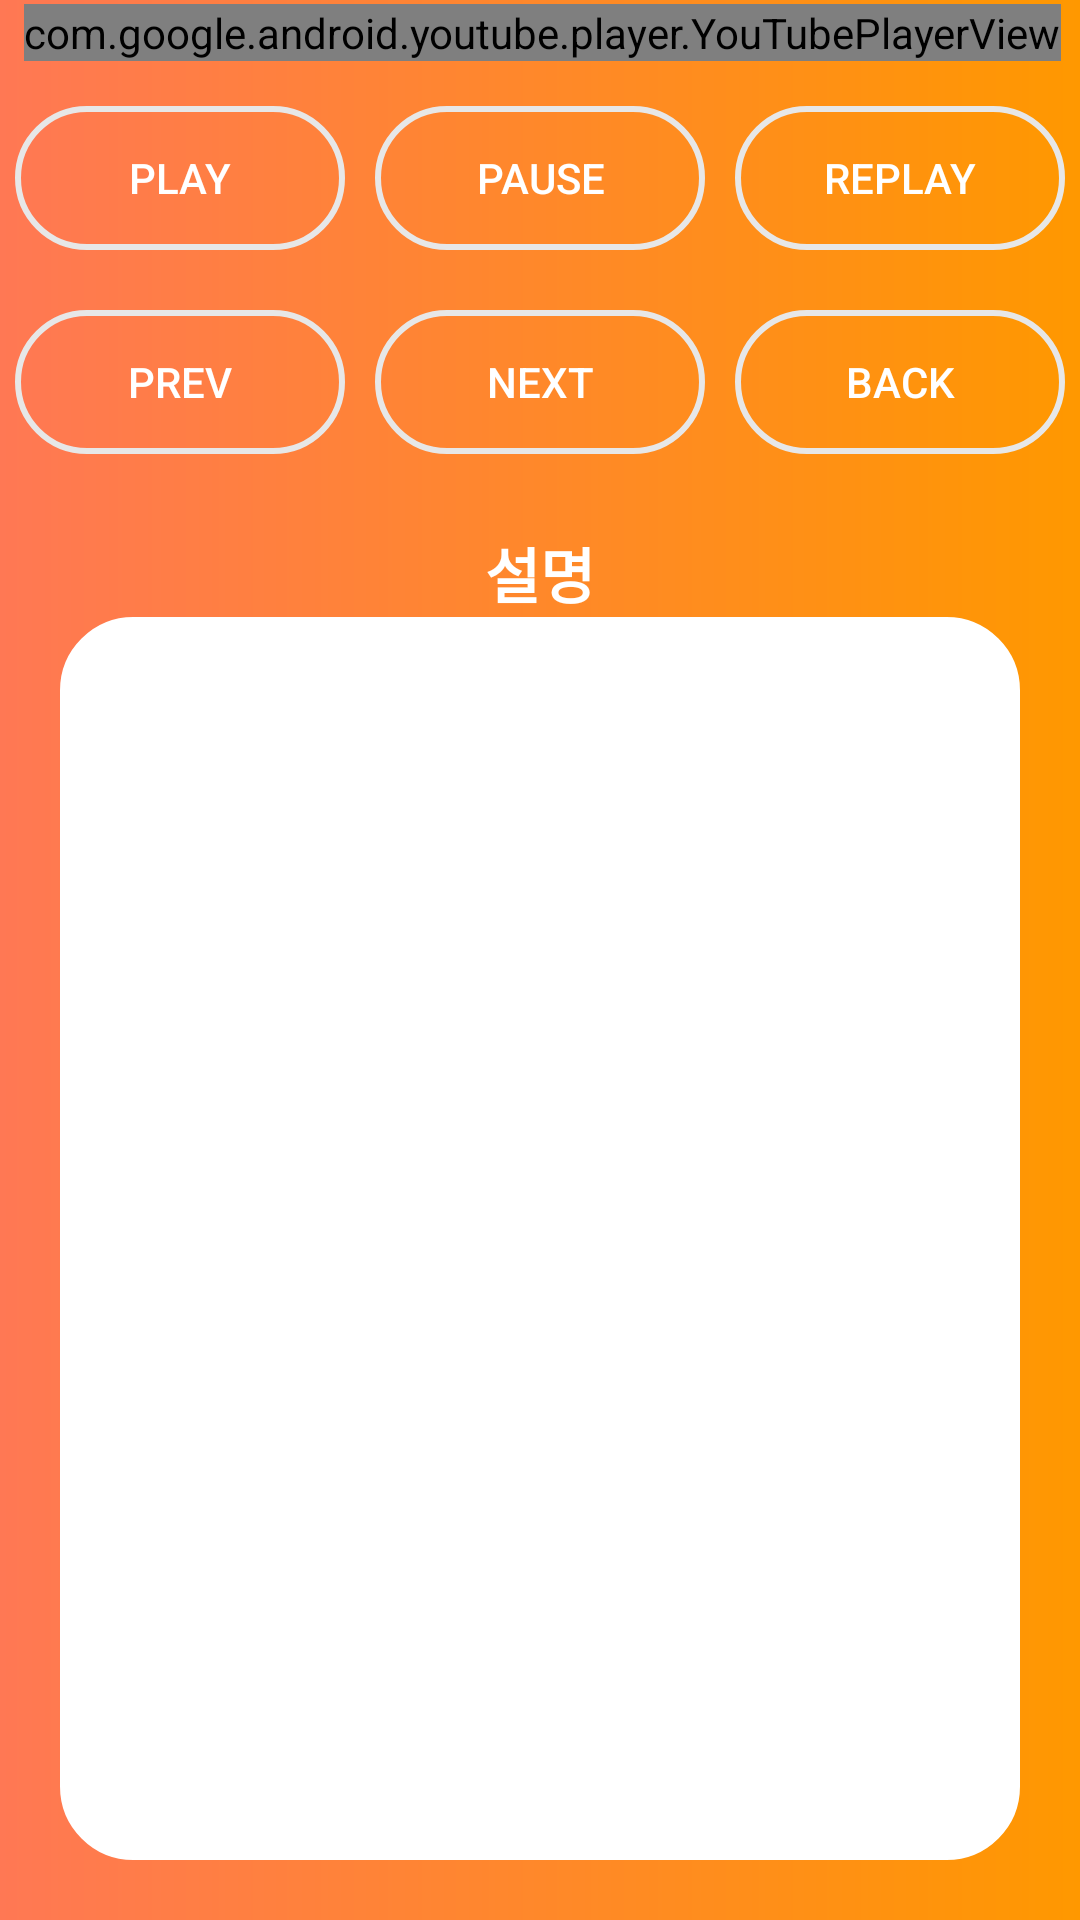

Here is an Android app screen rendered from its layout file. Give the layout XML and the strings, colors and styles it references.
<!-- AndroidManifest.xml: application theme AppTheme -->
<!-- res/layout/activity_youtube.xml -->
<?xml version="1.0" encoding="utf-8"?>
<LinearLayout xmlns:android="http://schemas.android.com/apk/res/android"
    xmlns:app="http://schemas.android.com/apk/res-auto"
    xmlns:tools="http://schemas.android.com/tools"
    android:orientation="vertical" android:layout_width="match_parent"
    android:layout_height="match_parent">

    <androidx.constraintlayout.widget.ConstraintLayout
        android:layout_width="match_parent"
        android:layout_height="match_parent"
        android:background="@drawable/back_gr">

        <view
            android:id="@+id/youtubePlay"
            class="com.google.android.youtube.player.YouTubePlayerView"
            android:layout_width="wrap_content"
            android:layout_height="wrap_content"
            app:layout_constraintBottom_toBottomOf="parent"
            app:layout_constraintEnd_toEndOf="parent"
            app:layout_constraintHorizontal_bias="0.568"
            app:layout_constraintStart_toStartOf="parent"

            app:layout_constraintTop_toTopOf="parent"
            app:layout_constraintVertical_bias="0.002" />

        <LinearLayout
            android:layout_width="0dp"
            android:layout_height="0dp"
            android:orientation="vertical"
            app:layout_constraintBottom_toBottomOf="parent"
            app:layout_constraintEnd_toEndOf="parent"
            app:layout_constraintStart_toStartOf="parent"
            app:layout_constraintTop_toBottomOf="@+id/youtubePlay">

            <LinearLayout
                android:layout_width="match_parent"
                android:layout_height="wrap_content"
                android:layout_marginVertical="10dp"
                android:orientation="horizontal">

                <Button
                    android:id="@+id/btnPlay"
                    android:layout_width="match_parent"
                    android:layout_height="wrap_content"
                    android:layout_weight="1"
                    android:onClick="onVideoBtnClicked"
                    android:background="@drawable/youtube_button_corner"
                    android:layout_margin="5dp"
                    android:textColor="#FFFFFF"
                    android:text="Play" />

                <Button
                    android:id="@+id/pause"
                    android:layout_width="match_parent"
                    android:layout_height="wrap_content"
                    android:layout_weight="1"
                    android:background="@drawable/youtube_button_corner"
                    android:layout_margin="5dp"
                    android:textColor="#FFFFFF"
                    android:text="Pause" />

                <Button
                    android:id="@+id/btnReplay"
                    android:layout_width="match_parent"
                    android:layout_height="wrap_content"
                    android:layout_weight="1"
                    android:background="@drawable/youtube_button_corner"
                    android:layout_margin="5dp"
                    android:textColor="#FFFFFF"
                    android:text="Replay" />
            </LinearLayout>

            <LinearLayout
                android:layout_width="match_parent"
                android:layout_height="wrap_content"
                android:orientation="horizontal">

                <Button
                    android:id="@+id/btnPrev"
                    android:layout_width="match_parent"
                    android:layout_height="wrap_content"
                    android:layout_weight="1"
                    android:background="@drawable/youtube_button_corner"
                    android:layout_margin="5dp"
                    android:textColor="#FFFFFF"
                    android:text="Prev" />

                <Button
                    android:id="@+id/btnNext"
                    android:layout_width="match_parent"
                    android:layout_height="wrap_content"
                    android:layout_weight="1"
                    android:onClick="onVideoBtnClicked"
                    android:background="@drawable/youtube_button_corner"
                    android:layout_margin="5dp"
                    android:textColor="#FFFFFF"
                    android:text="Next" />

                <Button
                    android:id="@+id/youtube_backbutton"
                    android:layout_width="match_parent"
                    android:layout_height="wrap_content"
                    android:layout_weight="1"
                    android:onClick="onBackButtonClicked"
                    android:background="@drawable/youtube_button_corner"
                    android:layout_margin="5dp"
                    android:textColor="#FFFFFF"
                    android:text="Back" />

            </LinearLayout>

            <TextView
                android:layout_width="match_parent"
                android:layout_height="wrap_content"
                android:textSize="20dp"
                android:textColor="#FFFFFF"
                android:textStyle="bold"
                android:gravity="center"
                android:layout_marginTop="20dp"
                android:text="설명" />

            <TextView
                android:id="@+id/description"
                android:layout_width="match_parent"
                android:layout_height="match_parent"
                android:text=""
                android:gravity="center"
                android:background="@drawable/youtube_txt_corner"
                android:layout_marginRight="20dp"
                android:layout_marginLeft="20dp"
                android:layout_marginBottom="20dp"
                android:textAppearance="@style/TextAppearance.AppCompat.Large" />

        </LinearLayout>


    </androidx.constraintlayout.widget.ConstraintLayout>
</LinearLayout>
<!-- resources referenced by this layout -->
<resources>
  <!-- drawable back_gr (drawable) -->
  <?xml version="1.0" encoding="utf-8"?>
  <shape xmlns:android="http://schemas.android.com/apk/res/android">
      <gradient
          android:angle="180"
          android:type="linear"
          android:startColor="#ff9800"
          android:endColor="#FF7854"/>
  </shape>
  <!-- drawable youtube_button_corner (drawable) -->
  <?xml version="1.0" encoding="utf-8"?>
  <shape xmlns:android="http://schemas.android.com/apk/res/android"
      android:shape="rectangle" >
      <solid android:color="#00ff9800" />
      <corners
          android:bottomLeftRadius="24dp"
          android:bottomRightRadius="24dp"
          android:topLeftRadius="24dp"
          android:topRightRadius="24dp" />
      <stroke
          android:width="2dp"
          android:color="#E7E7E7" />
  </shape>
  <!-- drawable youtube_txt_corner (drawable) -->
  <?xml version="1.0" encoding="utf-8"?>
  <shape xmlns:android="http://schemas.android.com/apk/res/android"
      android:shape="rectangle" >
      <solid android:color="#FFFFFF" />
      <corners
          android:bottomLeftRadius="24dp"
          android:bottomRightRadius="24dp"
          android:topLeftRadius="24dp"
          android:topRightRadius="24dp" />
      <stroke
          android:width="1dp"
          android:color="#FFFFFF" />
  </shape>
  <style name="AppTheme" parent="Theme.AppCompat.Light.DarkActionBar">
          
          <item name="colorPrimary">@color/colorPrimary</item>
          <item name="colorPrimaryDark">@color/colorPrimaryDark</item>
          <item name="colorAccent">@color/colorPrimaryDark</item>
      </style>
  <color name="colorPrimary">#ff9800</color>
  <color name="colorPrimaryDark">#F57C0D</color>
</resources>
